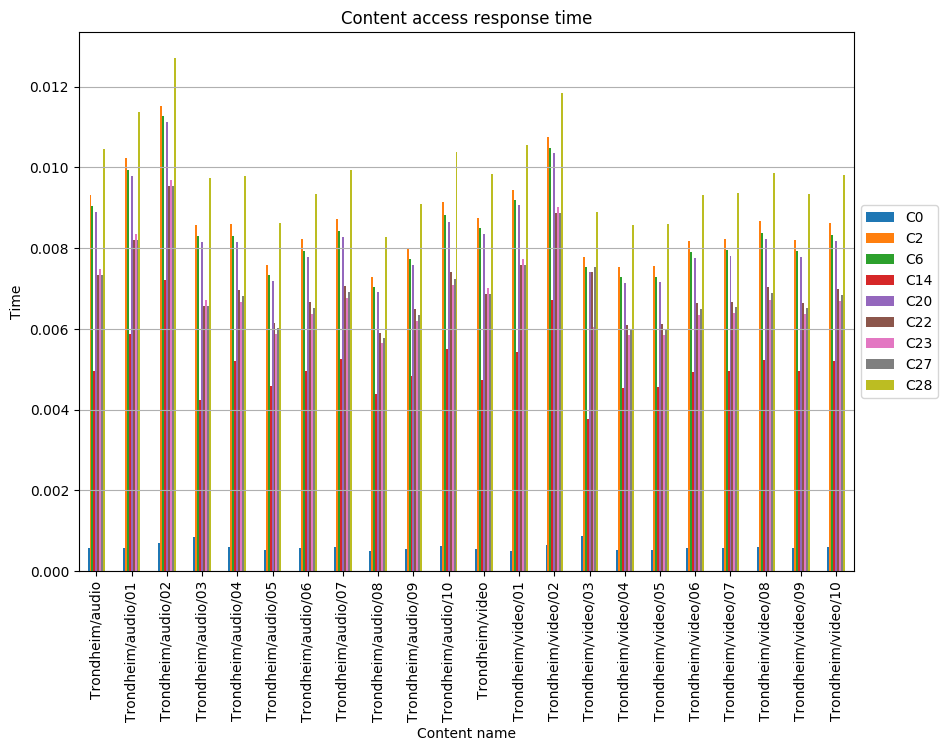

Data behind this chart, as committed beside it:
, C0, C2, C6, C14, C20, C22, C23, C27, C28
Trondheim/audio, 0.0005664, 0.009321, 0.009038, 0.004956, 0.008896, 0.007336, 0.00748, 0.007336, 0.01045
Trondheim/audio/01, 0.0005757, 0.01023, 0.009938, 0.005884, 0.009794, 0.008211, 0.008355, 0.008211, 0.01138
Trondheim/audio/02, 0.0007099, 0.01153, 0.01126, 0.007217, 0.01113, 0.009544, 0.009688, 0.009544, 0.01271
Trondheim/audio/03, 0.0008449, 0.008575, 0.008294, 0.004243, 0.008153, 0.00657, 0.006714, 0.00657, 0.009736
Trondheim/audio/04, 0.0005936, 0.008607, 0.00831, 0.005194, 0.008162, 0.006975, 0.006678, 0.006826, 0.009794
Trondheim/audio/05, 0.0005232, 0.007586, 0.007325, 0.004578, 0.007194, 0.006148, 0.005886, 0.006017, 0.008633
Trondheim/audio/06, 0.0005667, 0.008217, 0.007934, 0.004959, 0.007792, 0.006659, 0.006376, 0.006517, 0.009351
Trondheim/audio/07, 0.0006019, 0.008728, 0.008427, 0.005267, 0.008276, 0.007073, 0.006772, 0.006922, 0.009932
Trondheim/audio/08, 0.0005021, 0.00728, 0.007029, 0.004393, 0.006904, 0.005899, 0.005648, 0.005774, 0.008284
Trondheim/audio/09, 0.0005517, 0.007999, 0.007724, 0.004827, 0.007586, 0.006482, 0.006206, 0.006344, 0.009103
Trondheim/audio/10, 0.0006298, 0.009132, 0.008817, 0.00551, 0.008659, 0.0074, 0.007085, 0.007242, 0.01039
Trondheim/video, 0.0005398, 0.008759, 0.008489, 0.004724, 0.008354, 0.006869, 0.007004, 0.006869, 0.009838
Trondheim/video/01, 0.0005059, 0.00945, 0.009197, 0.00544, 0.00907, 0.007586, 0.007721, 0.007586, 0.01055
Trondheim/video/02, 0.0006407, 0.01074, 0.01049, 0.006728, 0.01036, 0.008873, 0.009008, 0.008873, 0.01184
Trondheim/video/03, 0.00088, 0.007777, 0.00753, 0.003776, 0.007406, 0.007417, 0.006056, 0.007541, 0.008891
Trondheim/video/04, 0.0005197, 0.007535, 0.007276, 0.004547, 0.007146, 0.006106, 0.005846, 0.005976, 0.008575
Trondheim/video/05, 0.0005206, 0.007549, 0.007289, 0.004556, 0.007159, 0.006118, 0.005857, 0.005987, 0.008591
Trondheim/video/06, 0.0005645, 0.008185, 0.007903, 0.004939, 0.007762, 0.006633, 0.00635, 0.006492, 0.009314
Trondheim/video/07, 0.000568, 0.008236, 0.007952, 0.00497, 0.00781, 0.006674, 0.00639, 0.006532, 0.009372
Trondheim/video/08, 0.0005981, 0.008672, 0.008373, 0.005233, 0.008224, 0.007027, 0.006728, 0.006878, 0.009868
Trondheim/video/09, 0.0005661, 0.008208, 0.007925, 0.004953, 0.007784, 0.006651, 0.006368, 0.00651, 0.00934
Trondheim/video/10, 0.0005946, 0.008621, 0.008324, 0.005202, 0.008175, 0.006986, 0.006689, 0.006837, 0.00981
